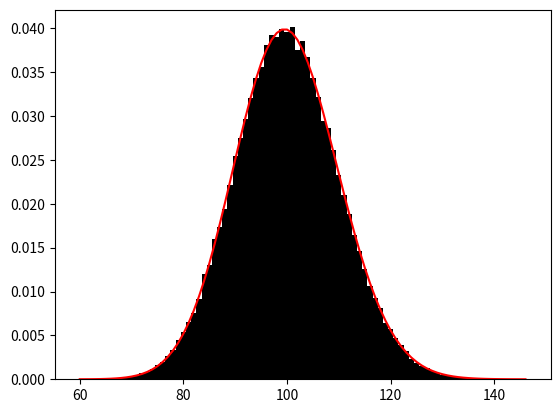
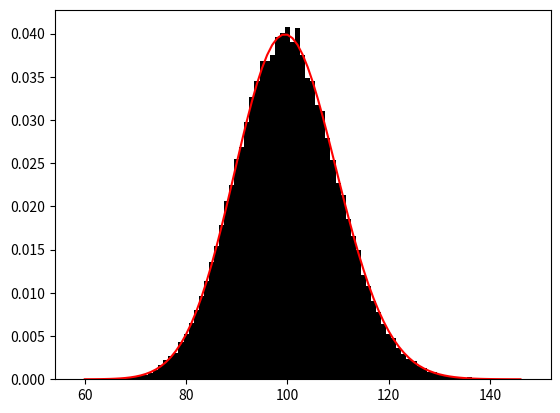

The matplotlib source for these figures, in order:
'''
1st method: Knuth
2nd method: Atkinson, 'The Computer Generation of Poisson Random Variables', 1979
'''

import math
import numpy as np
import matplotlib.pyplot as plt
from scipy.stats import poisson
from scipy import special

lam = 100
N = int(1e5)

np.random.seed(2036-8-12)

x = np.random.poisson(lam, N)
y_ls = np.arange(np.min(x), np.max(x)+1)
y = poisson.pmf(y_ls, lam)

# Knuth
def sample_raw_1():
  ret = -1
  prod_u = 1
  while True:
    u = np.random.uniform()
    prod_u *= u
    ret += 1
    if prod_u <= np.exp(-lam): break
  return ret

# Atkinson
def sample_raw_2():
# There is some minimum lambda for which this works, at least 5 or so, but
# Knuth's algorithm is faster for 5, this is suggested to be used for lambda>30.
  c = .767-3.36/lam
  bet = np.pi/(3*lam)**.5
  alp = bet*lam
  k = np.log(c/bet)-lam
  while True:
    u = np.random.uniform()
# Replaced (1-u)/u by u/(1-u) here, probably Atkinson assumes u in (0,1], we use
# u in [0,1).
    x = (alp-np.log(u/(1-u)))/bet
    n = math.floor(x+.5)
    if n < 0: continue
    v = np.random.uniform()
    y = alp-bet*x
    lhs = y+np.log(v/(1+np.exp(y))**2)
# This loggamma is a standard function in cmath, good to know since infrequently
# used. Used for integers n here, could be a lookup table instead. For this it
# is good to know n scales with lambda, just a bit bigger than lambda is good
# enough, and otherwise just cap it, or calculate the largest possible n
# exactly. If lambda is too large, the Poisson distribution becomes the normal
# distribution, so just use normal samples (with careful rounding).
    rhs = k+n*np.log(lam)-special.loggamma(n+1)
    if (lhs <= rhs): return n

def sample():
# Could also take a case here to sample the normal distribution and round to
# nearest if lambda is truly very large, if performance and latency are really
# that important, but this algorithm does not really get more expensive for
# lambda. It is hard to say at what point the normal approximation becomes
# valid, depends on the usecase, but I can visually see the skew in lambda=100.
  return sample_raw_1() if lam <= 30 else sample_raw_2()

z = np.array([sample() for _ in range(N)])

# Manually assigning the bins avoids empty bins due to the discrete nature of
# the distribution. And offset them by .5 in this way so that they are centered,
# to avoid shifting due to bins [left,right) only collecting left, which would
# shift the histogram unphysically.
x_counts, x_bins = np.histogram(x, bins=np.arange(np.min(x)-.5, np.max(x)+1.5))
z_counts, z_bins = np.histogram(z, bins=np.arange(np.min(z)-.5, np.max(z)+1.5))
plt.figure(1)
plt.hist(x_bins[:-1], x_bins, weights=x_counts, density=True, color='black')
plt.plot(y_ls, y, c='red')
plt.figure(2)
plt.hist(z_bins[:-1], z_bins, weights=z_counts, density=True, color='black')
plt.plot(y_ls, y, c='red')
plt.show()
